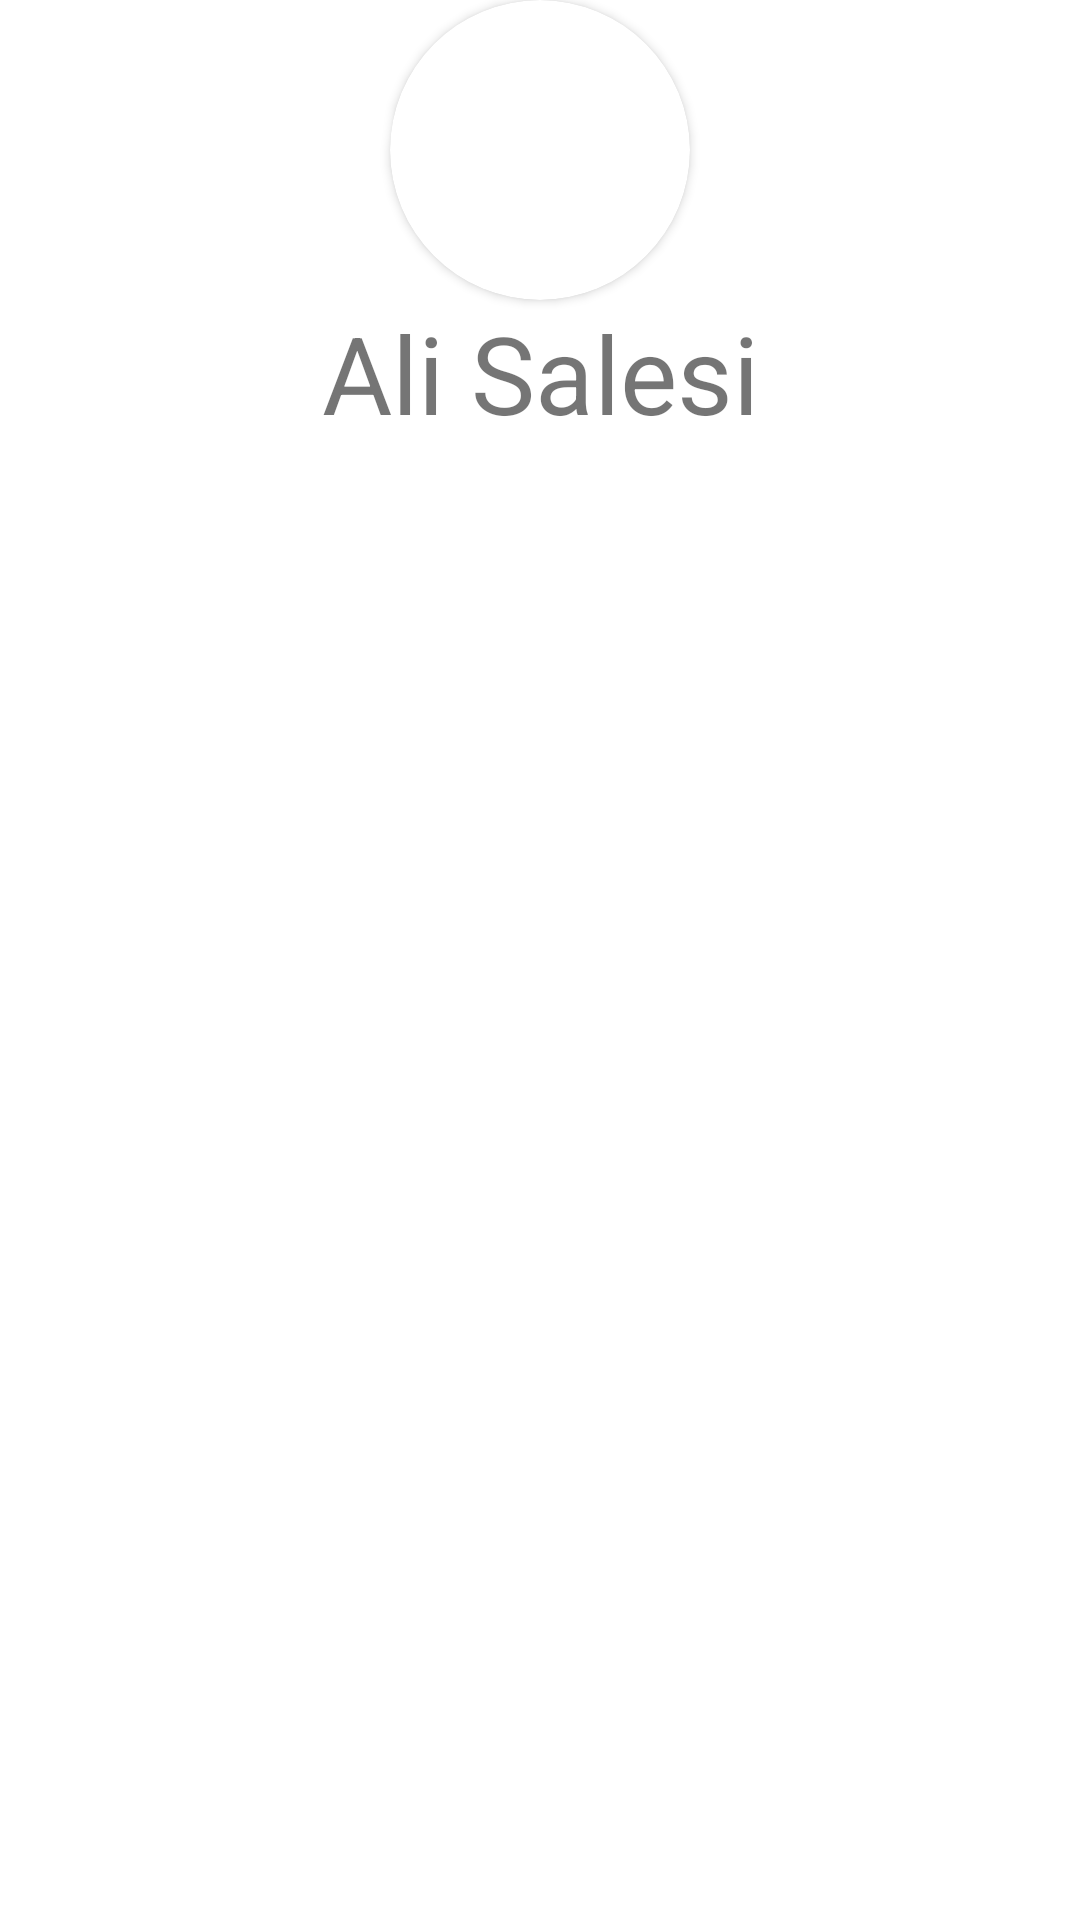

Produce the Android XML layout that renders to this screen, including the resource entries it uses.
<!-- AndroidManifest.xml: application theme Theme.MyCV -->
<!-- res/layout/fragment_first.xml -->
<?xml version="1.0" encoding="utf-8"?>
<androidx.constraintlayout.widget.ConstraintLayout xmlns:android="http://schemas.android.com/apk/res/android"
    xmlns:app="http://schemas.android.com/apk/res-auto"
    xmlns:tools="http://schemas.android.com/tools"
    android:layout_width="match_parent"
    android:layout_height="match_parent"
    tools:context=".FirstFragment">

    <androidx.cardview.widget.CardView
        android:id="@+id/cardView"
        android:layout_width="wrap_content"
        android:layout_height="wrap_content"
        app:cardCornerRadius="50dp"
        app:layout_constraintEnd_toEndOf="parent"
        app:layout_constraintStart_toStartOf="parent"
        app:layout_constraintTop_toTopOf="parent">

        <ImageView
            android:id="@+id/imageView2"
            android:layout_width="100dp"
            android:layout_height="100dp"
            android:src="@mipmap/ic_launcher" />
    </androidx.cardview.widget.CardView>

    <TextView
        android:id="@+id/textView"
        android:layout_width="wrap_content"
        android:layout_height="wrap_content"
        android:text="@string/my_name"
        android:textSize="36sp"
        app:layout_constraintEnd_toEndOf="parent"
        app:layout_constraintStart_toStartOf="parent"
        app:layout_constraintTop_toBottomOf="@+id/cardView" />

    <ScrollView
        android:layout_width="409dp"
        android:layout_height="581dp"
        app:layout_constraintBottom_toBottomOf="parent"
        app:layout_constraintEnd_toEndOf="parent"
        app:layout_constraintStart_toStartOf="parent"
        app:layout_constraintTop_toBottomOf="@+id/textView"
        app:layout_constraintVertical_bias="0.0">

        <LinearLayout
            android:layout_width="match_parent"
            android:layout_height="wrap_content"
            android:orientation="vertical" />
    </ScrollView>
</androidx.constraintlayout.widget.ConstraintLayout>
<!-- resources referenced by this layout -->
<resources>
  <string name="my_name">Ali Salesi</string>
  <style name="Theme.MyCV" parent="Theme.MaterialComponents.DayNight.DarkActionBar">
          
          <item name="colorPrimary">@color/purple_500</item>
          <item name="colorPrimaryVariant">@color/purple_700</item>
          <item name="colorOnPrimary">@color/white</item>
          
          <item name="colorSecondary">@color/teal_200</item>
          <item name="colorSecondaryVariant">@color/teal_700</item>
          <item name="colorOnSecondary">@color/black</item>
          
          <item name="android:statusBarColor">?attr/colorPrimaryVariant</item>
          
      </style>
  <!-- not gathered from this repository: default colours our renderer supplied (Android Studio template values) -->
  <color name="purple_500">#FF6200EE</color>
  <color name="purple_700">#FF3700B3</color>
  <color name="teal_200">#FF03DAC5</color>
  <color name="teal_700">#FF018786</color>
  <color name="black">#FF000000</color>
  <color name="white">#FFFFFFFF</color>
</resources>
